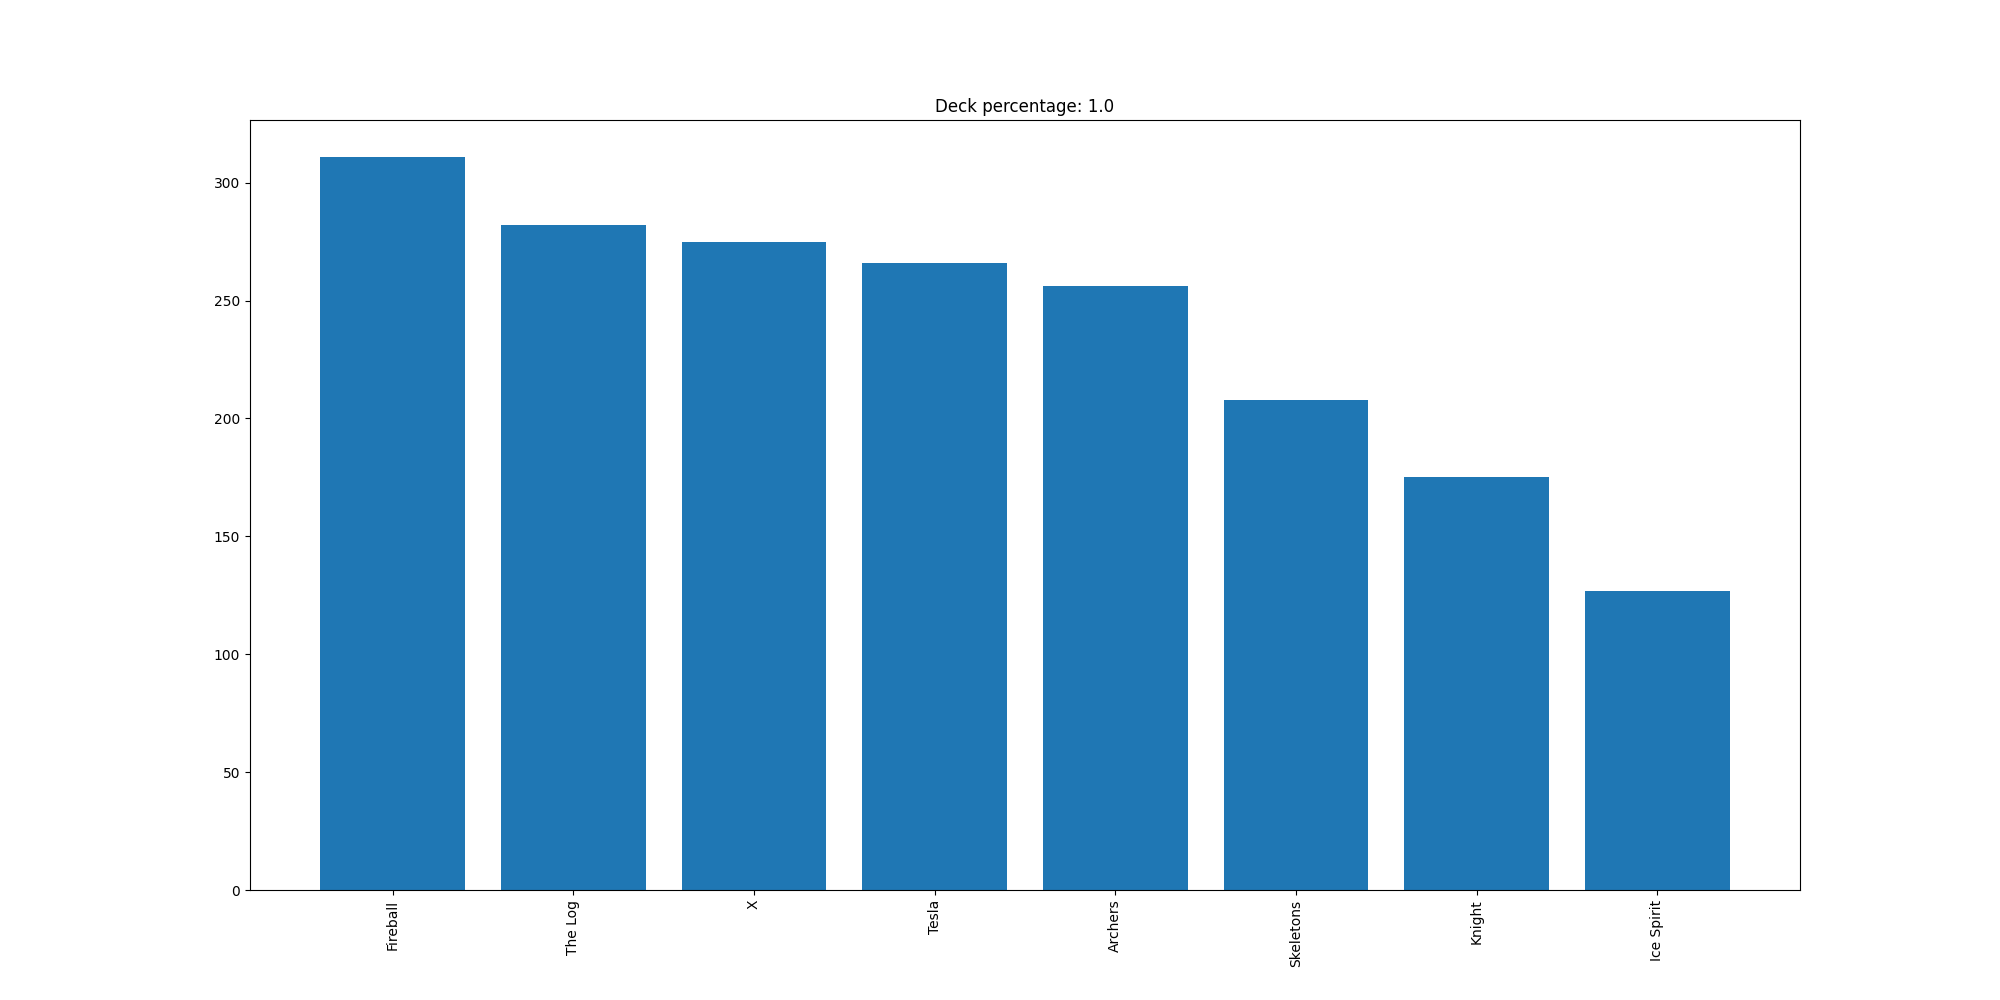

The data file committed next to this chart (first rows):
Fireball, 311
The Log, 282
X, 275
Tesla, 266
Archers, 256
Skeletons, 208
Knight, 175
Ice Spirit, 127
